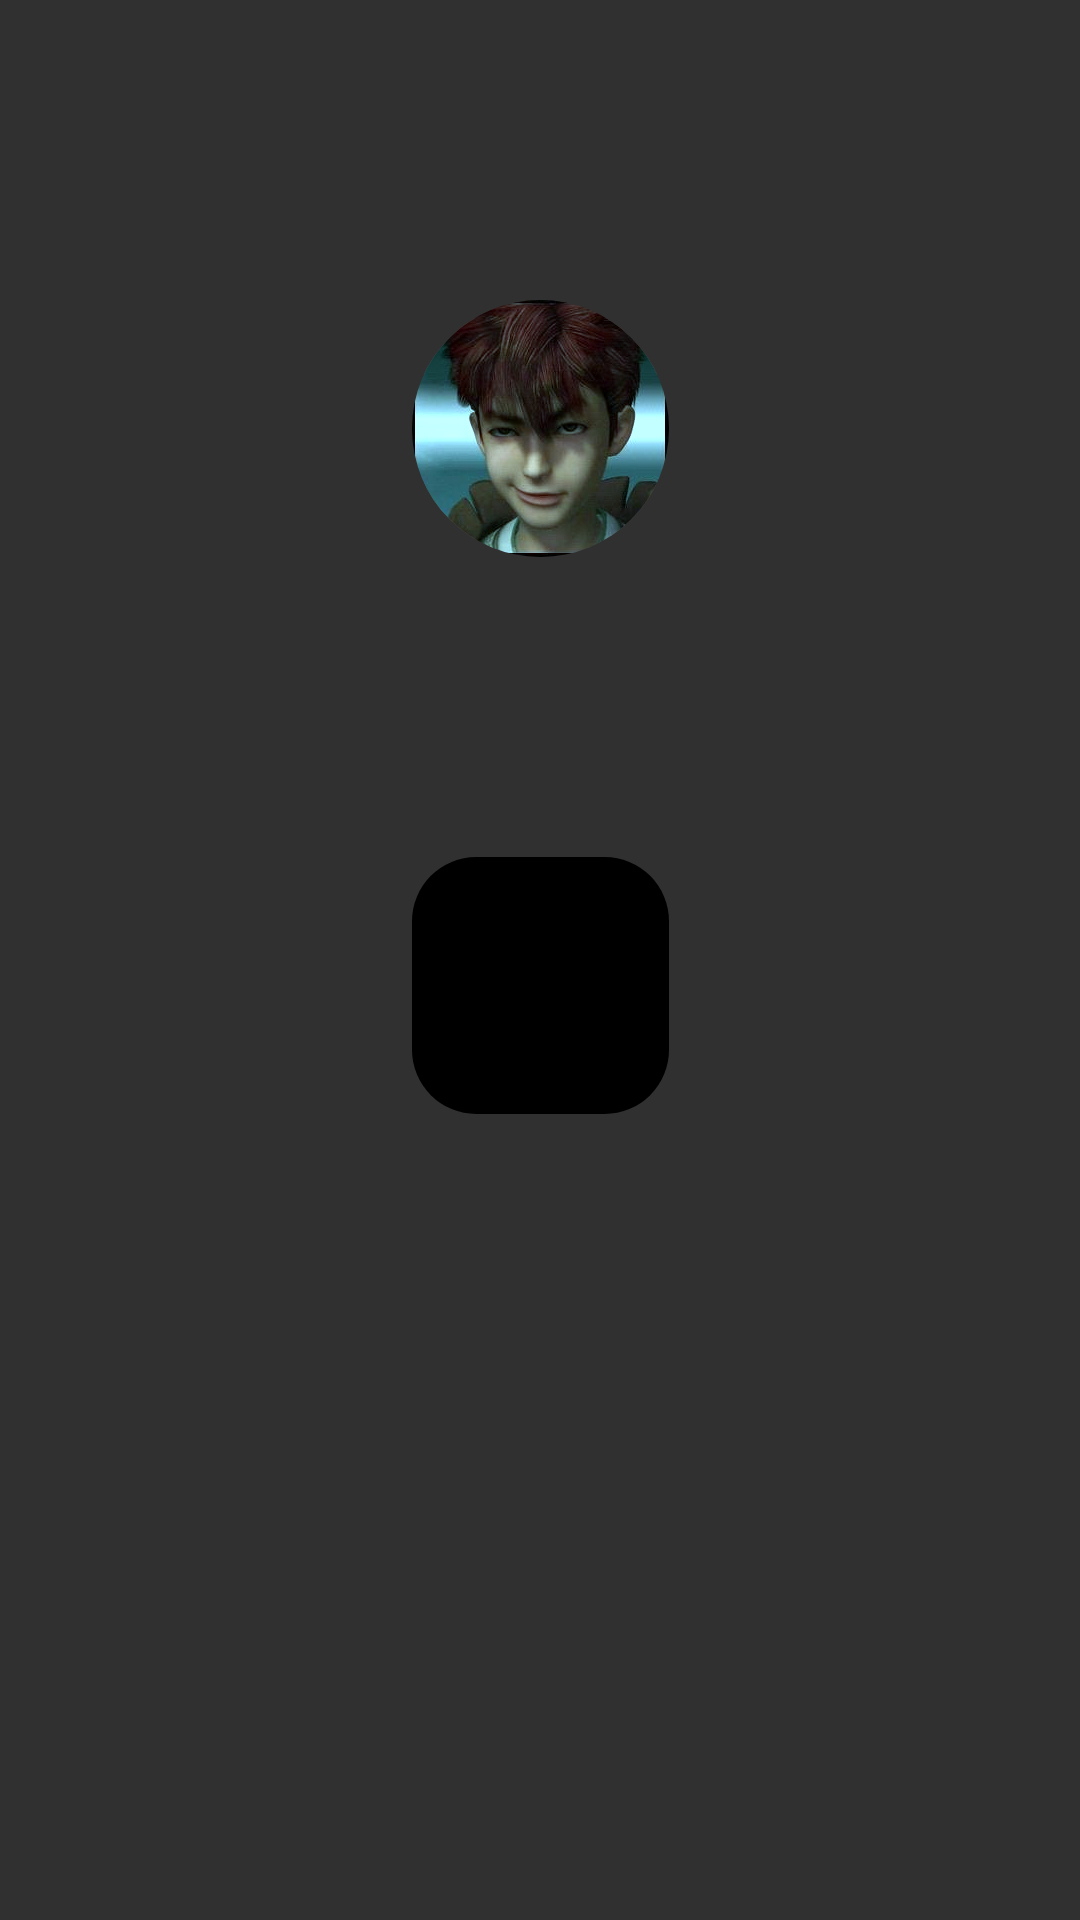

Produce the Android XML layout that renders to this screen, including the resource entries it uses.
<!-- AndroidManifest.xml: application theme AppTheme -->
<!-- res/layout/activity_image_filter.xml -->
<?xml version="1.0" encoding="utf-8"?>
<androidx.constraintlayout.widget.ConstraintLayout xmlns:android="http://schemas.android.com/apk/res/android"
    xmlns:app="http://schemas.android.com/apk/res-auto"
    xmlns:tools="http://schemas.android.com/tools"
    android:layout_width="match_parent"
    android:layout_height="match_parent"
    tools:context=".ImageFilterActivity">

    <androidx.constraintlayout.utils.widget.ImageFilterButton
        android:id="@+id/img_head"
        android:layout_width="wrap_content"
        app:layout_constraintStart_toStartOf="parent"
        app:layout_constraintTop_toTopOf="parent"
        android:layout_marginTop="100dp"
        app:layout_constraintEnd_toEndOf="parent"
        android:src="@drawable/zc"
        app:warmth="0.5"
        app:altSrc="@drawable/ic_launcher_foreground"
        app:crossfade="0.5"
        app:overlay="false"
        app:round="50dp"
        android:layout_height="wrap_content" />

    <androidx.constraintlayout.utils.widget.ImageFilterView
        android:id="@+id/img_head2"
        android:layout_width="wrap_content"
        app:layout_constraintStart_toStartOf="parent"
        app:layout_constraintEnd_toEndOf="parent"
        app:layout_constraintTop_toBottomOf="@id/img_head"
        android:src="@drawable/zc"
        android:layout_marginTop="100dp"
        app:roundPercent="0.5"
        app:brightness="0"
        app:saturation="0"
        android:layout_height="wrap_content" />

</androidx.constraintlayout.widget.ConstraintLayout>
<!-- resources referenced by this layout -->
<resources>
  <!-- drawable zc: jpg bitmap (drawable-xxhdpi, 11104 bytes) -->
  <style name="AppTheme" parent="Theme.AppCompat.NoActionBar">
          
          <item name="colorPrimary">@color/colorPrimary</item>
          <item name="colorPrimaryDark">@color/colorPrimaryDark</item>
          <item name="colorAccent">@color/colorAccent</item>
          <item name="android:windowFullscreen">true</item>
  
      </style>
  <color name="colorPrimary">#6200EE</color>
  <color name="colorPrimaryDark">#3700B3</color>
  <color name="colorAccent">#03DAC5</color>
</resources>
